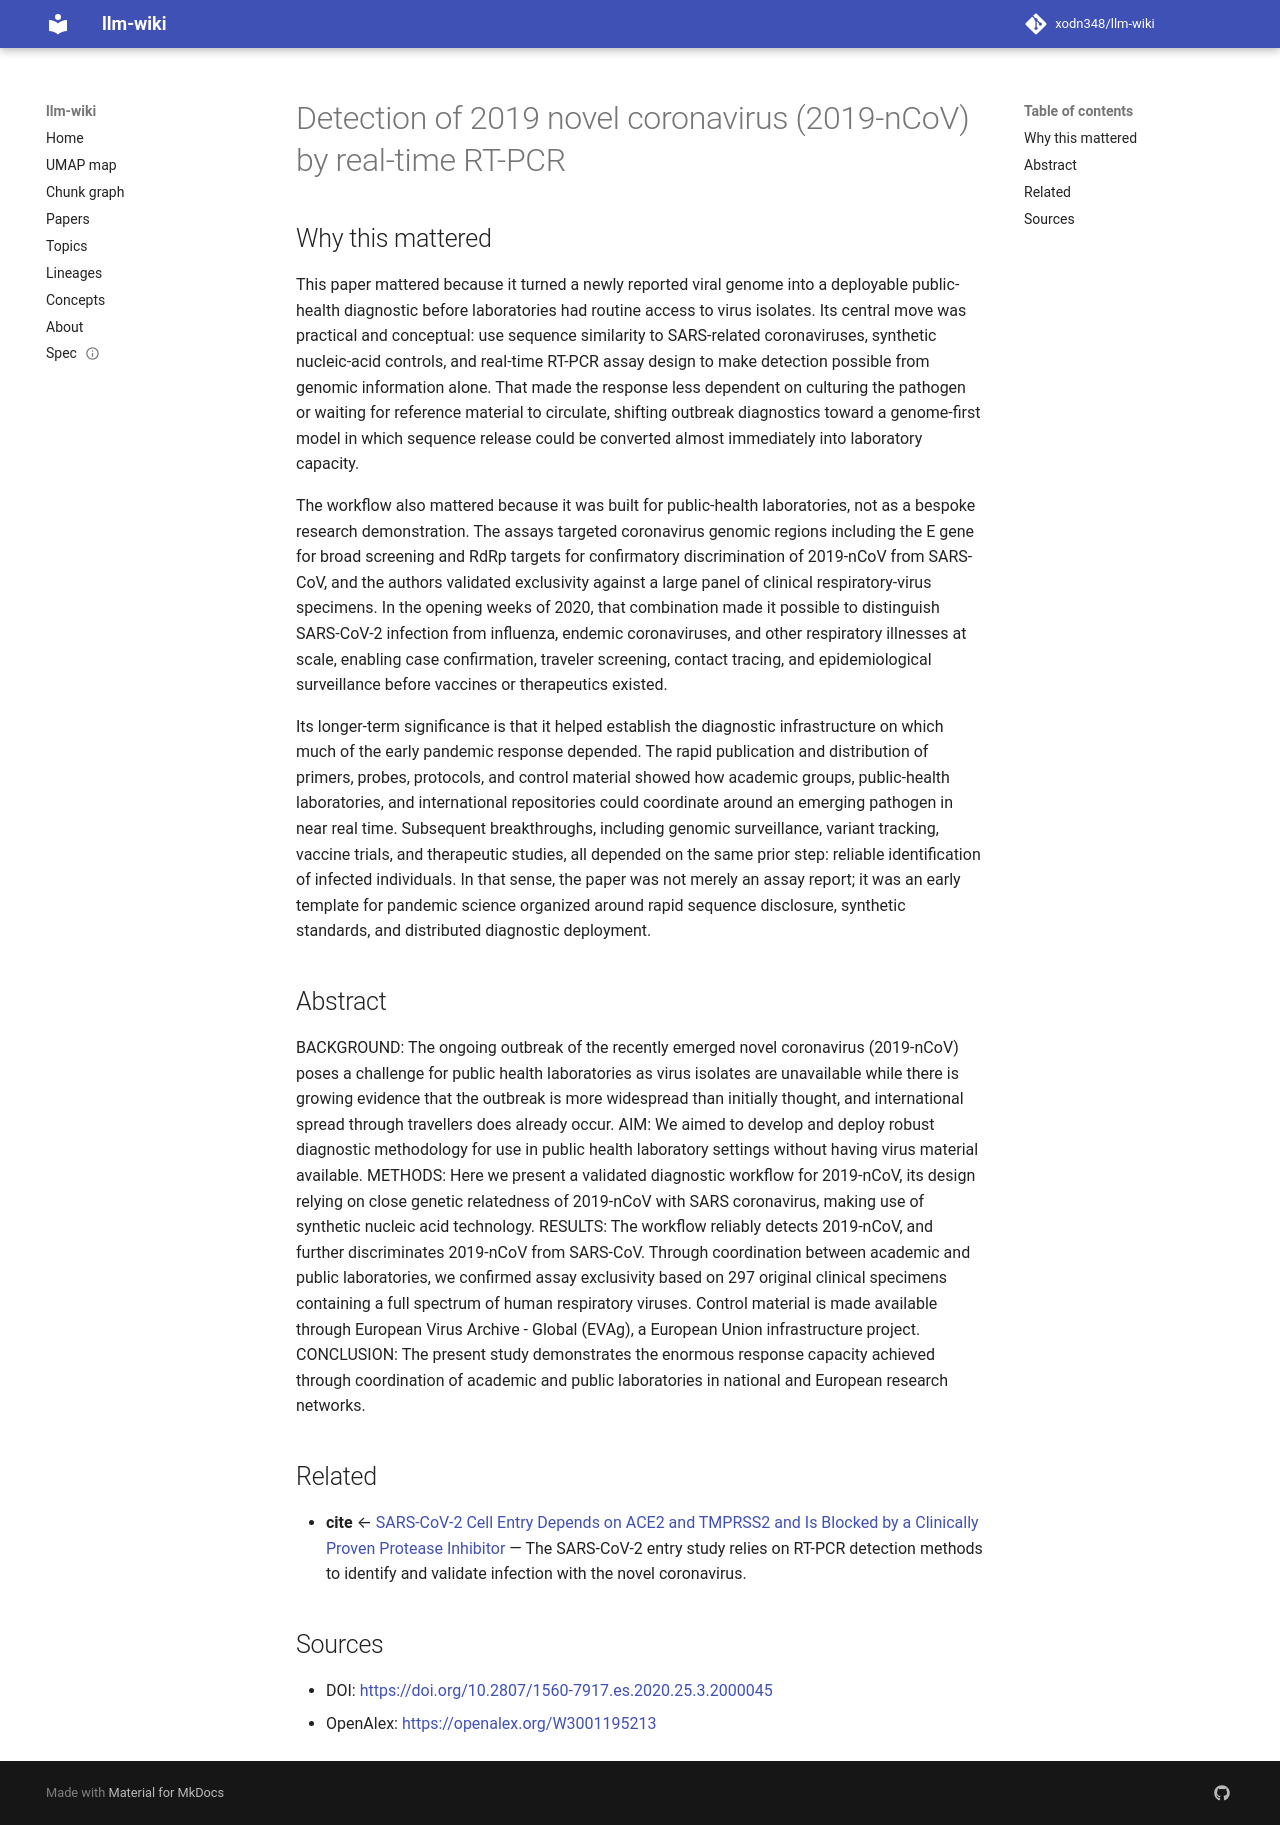

repository: xodn348/llm-wiki · page: paper/10_2807_1560_7917_es_2020_25_3_2000045/index.html · generator: mkdocs

---
title: Detection of 2019 novel coronavirus (2019-nCoV) by real-time RT-PCR
doi: 10.2807/1560-7917.es.2020.25.3.2000045
openalex_id: https://openalex.org/W3001195213
year: 2020
venue: Eurosurveillance
authors: Victor M. Corman, Olfert Landt, Marco Kaiser, Richard Molenkamp, Adam Meijer,
  Daniel K. W. Chu, Tobias Bleicker, Sebastian Brünink
citations: 8163
fleming_tier: true
concepts:
- Severe acute respiratory syndrome coronavirus 2 (SARS-CoV-2)
- European union
- Coronavirus disease 2019 (COVID-19)
- Public health
- Outbreak
- Coronavirus
- Workflow
- Severe acute respiratory syndrome coronavirus
- 2019-20 coronavirus outbreak
- Virology
---

# Detection of 2019 novel coronavirus (2019-nCoV) by real-time RT-PCR

## Why this mattered

This paper mattered because it turned a newly reported viral genome into a deployable public-health diagnostic before laboratories had routine access to virus isolates. Its central move was practical and conceptual: use sequence similarity to SARS-related coronaviruses, synthetic nucleic-acid controls, and real-time RT-PCR assay design to make detection possible from genomic information alone. That made the response less dependent on culturing the pathogen or waiting for reference material to circulate, shifting outbreak diagnostics toward a genome-first model in which sequence release could be converted almost immediately into laboratory capacity.

The workflow also mattered because it was built for public-health laboratories, not as a bespoke research demonstration. The assays targeted coronavirus genomic regions including the E gene for broad screening and RdRp targets for confirmatory discrimination of 2019-nCoV from SARS-CoV, and the authors validated exclusivity against a large panel of clinical respiratory-virus specimens. In the opening weeks of 2020, that combination made it possible to distinguish SARS-CoV-2 infection from influenza, endemic coronaviruses, and other respiratory illnesses at scale, enabling case confirmation, traveler screening, contact tracing, and epidemiological surveillance before vaccines or therapeutics existed.

Its longer-term significance is that it helped establish the diagnostic infrastructure on which much of the early pandemic response depended. The rapid publication and distribution of primers, probes, protocols, and control material showed how academic groups, public-health laboratories, and international repositories could coordinate around an emerging pathogen in near real time. Subsequent breakthroughs, including genomic surveillance, variant tracking, vaccine trials, and therapeutic studies, all depended on the same prior step: reliable identification of infected individuals. In that sense, the paper was not merely an assay report; it was an early template for pandemic science organized around rapid sequence disclosure, synthetic standards, and distributed diagnostic deployment.

## Abstract

BACKGROUND: The ongoing outbreak of the recently emerged novel coronavirus (2019-nCoV) poses a challenge for public health laboratories as virus isolates are unavailable while there is growing evidence that the outbreak is more widespread than initially thought, and international spread through travellers does already occur. AIM: We aimed to develop and deploy robust diagnostic methodology for use in public health laboratory settings without having virus material available. METHODS: Here we present a validated diagnostic workflow for 2019-nCoV, its design relying on close genetic relatedness of 2019-nCoV with SARS coronavirus, making use of synthetic nucleic acid technology. RESULTS: The workflow reliably detects 2019-nCoV, and further discriminates 2019-nCoV from SARS-CoV. Through coordination between academic and public laboratories, we confirmed assay exclusivity based on 297 original clinical specimens containing a full spectrum of human respiratory viruses. Control material is made available through European Virus Archive - Global (EVAg), a European Union infrastructure project. CONCLUSION: The present study demonstrates the enormous response capacity achieved through coordination of academic and public laboratories in national and European research networks.


## Related

- **cite** ← [SARS-CoV-2 Cell Entry Depends on ACE2 and TMPRSS2 and Is Blocked by a Clinically Proven Protease Inhibitor](10_1016_j_cell_2020_02_052.md) — The SARS-CoV-2 entry study relies on RT-PCR detection methods to identify and validate infection with the novel coronavirus.


## Sources

- DOI: [https://doi.org/10.2807/1560-7917.es.2020.25.3.2000045](https://doi.org/10.2807/1560-7917.es.2020.25.3.2000045)
- OpenAlex: [https://openalex.org/W3001195213](https://openalex.org/W3001195213)
